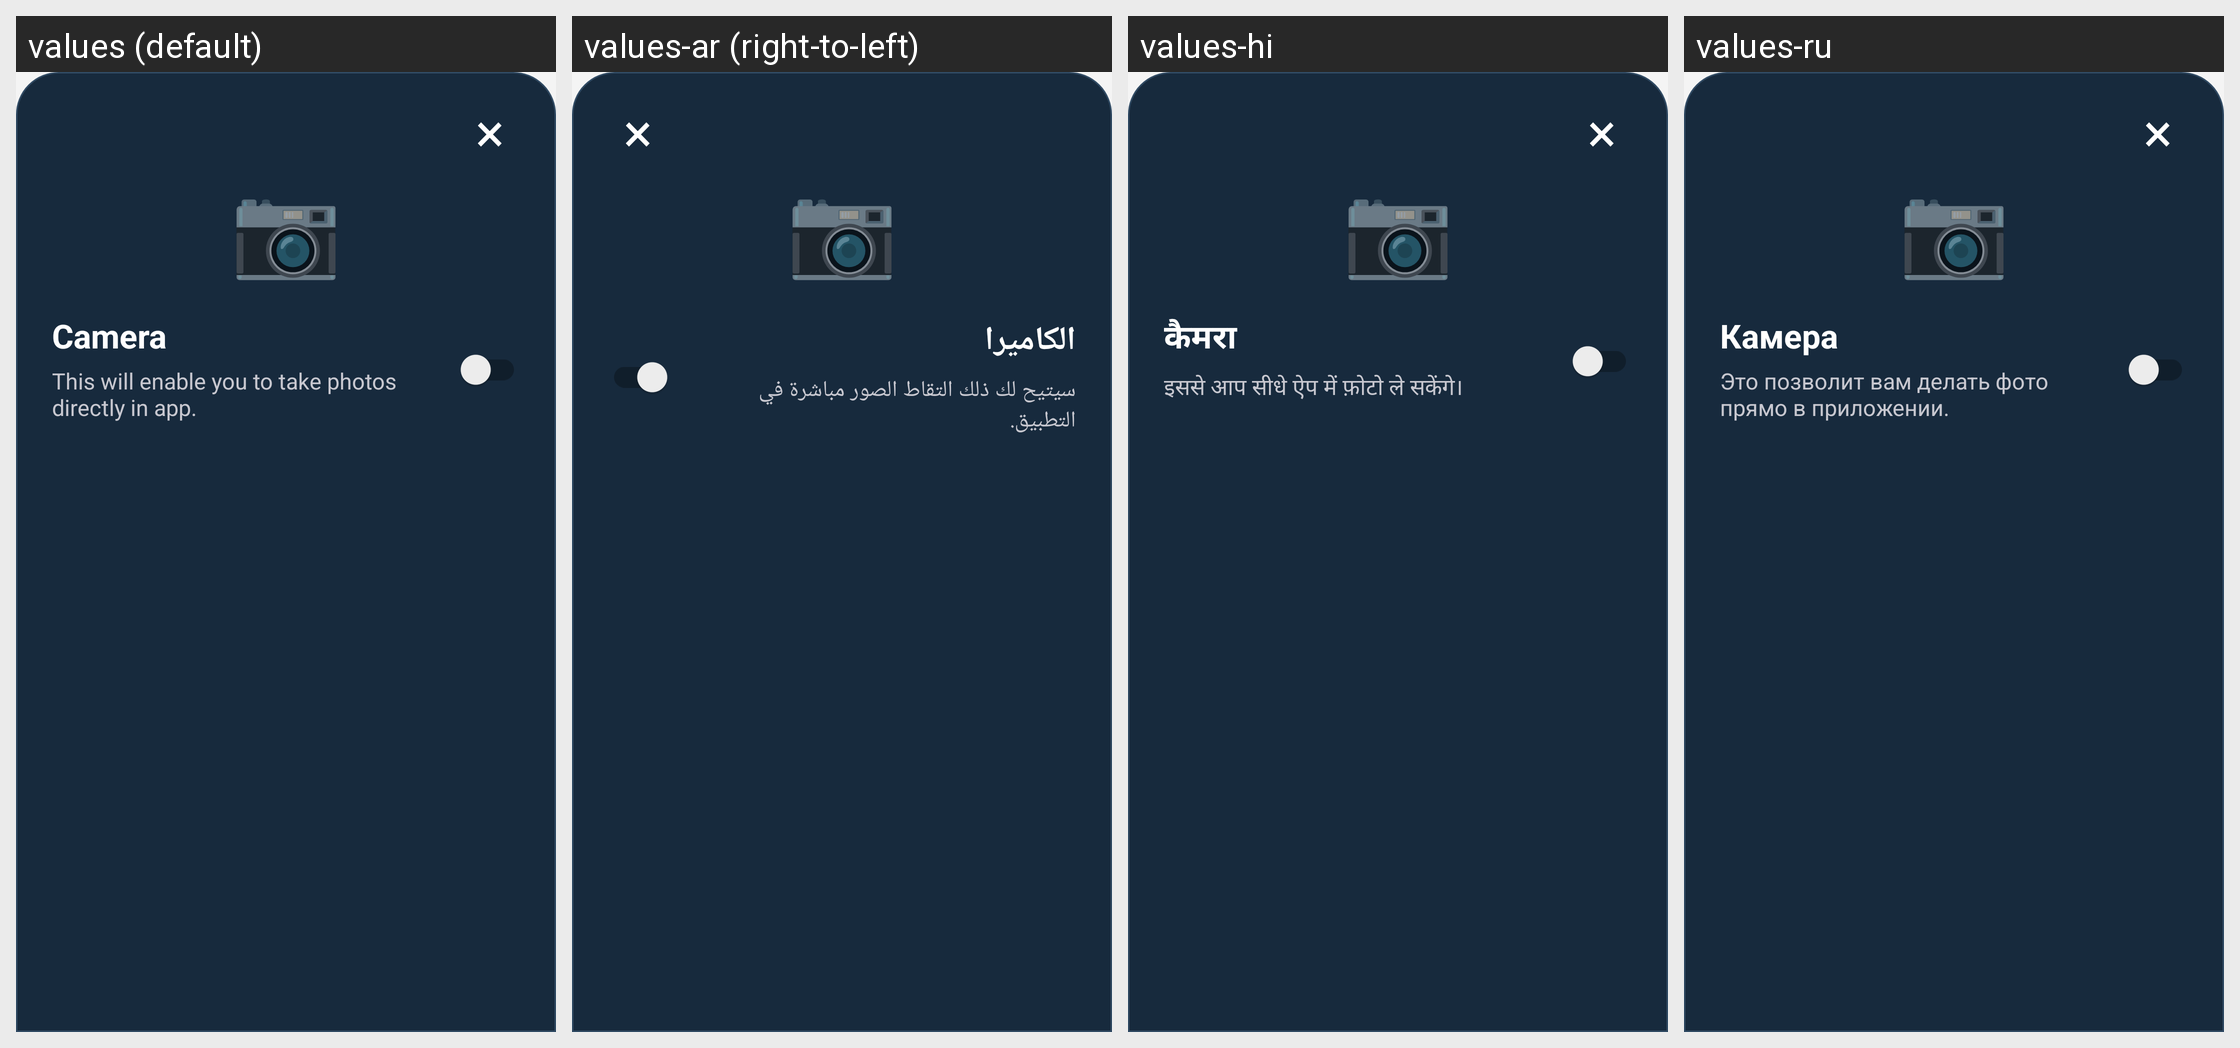

The Android screen above is rendered under several locales of the same app. Produce the string resources it draws, with the default and per-locale values.
Android screen res/layout/dialog_camera_permission.xml rendered under 4 locales, left to right: values (default), values-ar (right-to-left), values-hi, values-ru. Device: Nexus 5 (rendered at 1080×1920; each locale shown at half size, 540×960, under a caption strip naming it); theme Theme.Main.
Other locales in the repository, not shown: values-de, values-es, values-fr, values-ja, values-ko, values-pt, values-vi, values-zh.
Strings drawn on this screen, with the default value and each locale's value (text and hints the layout hard-codes, and strings that could not be matched under every locale, appear in the picture but are not listed):

close_symbol
  values: ×
  values-ar: ×
  values-hi: ×
  values-ru: ×

camera_emoji
  values: 📷
  values-ar: 📷
  values-hi: 📷
  values-ru: 📷

camera_permission_title_short
  values: Camera
  values-ar: الكاميرا
  values-hi: कैमरा
  values-ru: Камера

camera_permission_custom_description
  values: This will enable you to take photos directly in app.
  values-ar: سيتيح لك ذلك التقاط الصور مباشرة في التطبيق.
  values-hi: इससे आप सीधे ऐप में फ़ोटो ले सकेंगे।
  values-ru: Это позволит вам делать фото прямо в приложении.
